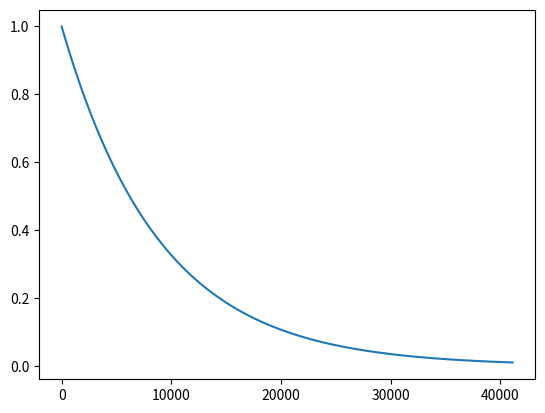

This chart was generated by the following Python code:
import matplotlib.pyplot as plt


def count_mem_usage(buffer_size, worker_amount, max_iteration_in_episode, target_episodes_amount):
    # all values are in MB
    default_server_usage = 1150
    default_client_usage = 20
    thousand_iteration_usage = 40
    thousand_iteration_after_buffer_fill_usage = 1.5
    usage_per_iteration = thousand_iteration_usage / 1000
    usage_per_iteration_after_buffer_fill = thousand_iteration_after_buffer_fill_usage / 1000
    system = 1000

    max_iteration_in_buffer = buffer_size
    max_episodes_in_buffer = max_iteration_in_buffer / max_iteration_in_episode

    worker_usage = (max_iteration_in_buffer * usage_per_iteration) + default_client_usage + default_server_usage
    all_workers_usage = worker_usage * worker_amount + system

    target_iterations_amount = target_episodes_amount * max_iteration_in_episode
    iterations_after_buffer_fill = target_iterations_amount - max_iteration_in_buffer

    worker_usage_to_reach_target_episodes = worker_usage + (iterations_after_buffer_fill * usage_per_iteration_after_buffer_fill)
    all_workers_usage_to_reach_target_episodes = (worker_usage_to_reach_target_episodes * worker_amount) + system

    print("----------------------------------------------------------------------------------------")
    print("With {} workers and {} buffer_size:".format(worker_amount, buffer_size))
    print("  -> single worker will use {} MB memory (excluding system usage).".format(int(worker_usage)))
    print("  -> all workers will use {} MB memory (including system usage).".format(int(all_workers_usage)))
    print("  -> buffer can hold approximately: {} episodes.".format(int(max_episodes_in_buffer)))
    print("----------------------------------------------------------------------------------------")


def count_episodes_to_reach_eps_min(epsilon_decay, mode):
    x_values = []
    epsilon_y_values = []
    epsilon = 1.0
    epsilon_min = 0.01

    steps = 0
    max_steps_per_episode = 80

    while epsilon > epsilon_min:
        if mode == "exp":
            epsilon *= epsilon_decay
        elif mode == "linear":
            epsilon -= epsilon_decay

        steps += 1

        x_values.append(steps)
        epsilon_y_values.append(epsilon)



    episodes = steps / max_steps_per_episode

    x_values = [x / max_steps_per_episode for x in x_values]

    plt.figure()
    plt.plot(x_values, epsilon_y_values)
    plt.show()

    print("With epsilon_decay {} you need {} full episodes to reach epsilon_min in mode {}".format(epsilon_decay,
                                                                                                   episodes,
                                                                                                   mode))


if __name__ == "__main__":
    count_mem_usage(buffer_size=60_000, worker_amount=7, max_iteration_in_episode=40, target_episodes_amount=5000)
    eps = [0.9999986]
    for e in eps:
        count_episodes_to_reach_eps_min(epsilon_decay=e, mode="exp")

    # eps = [1e-6]
    # for e in eps:
    #     count_episodes_to_reach_eps_min(epsilon_decay=e, mode="linear")

